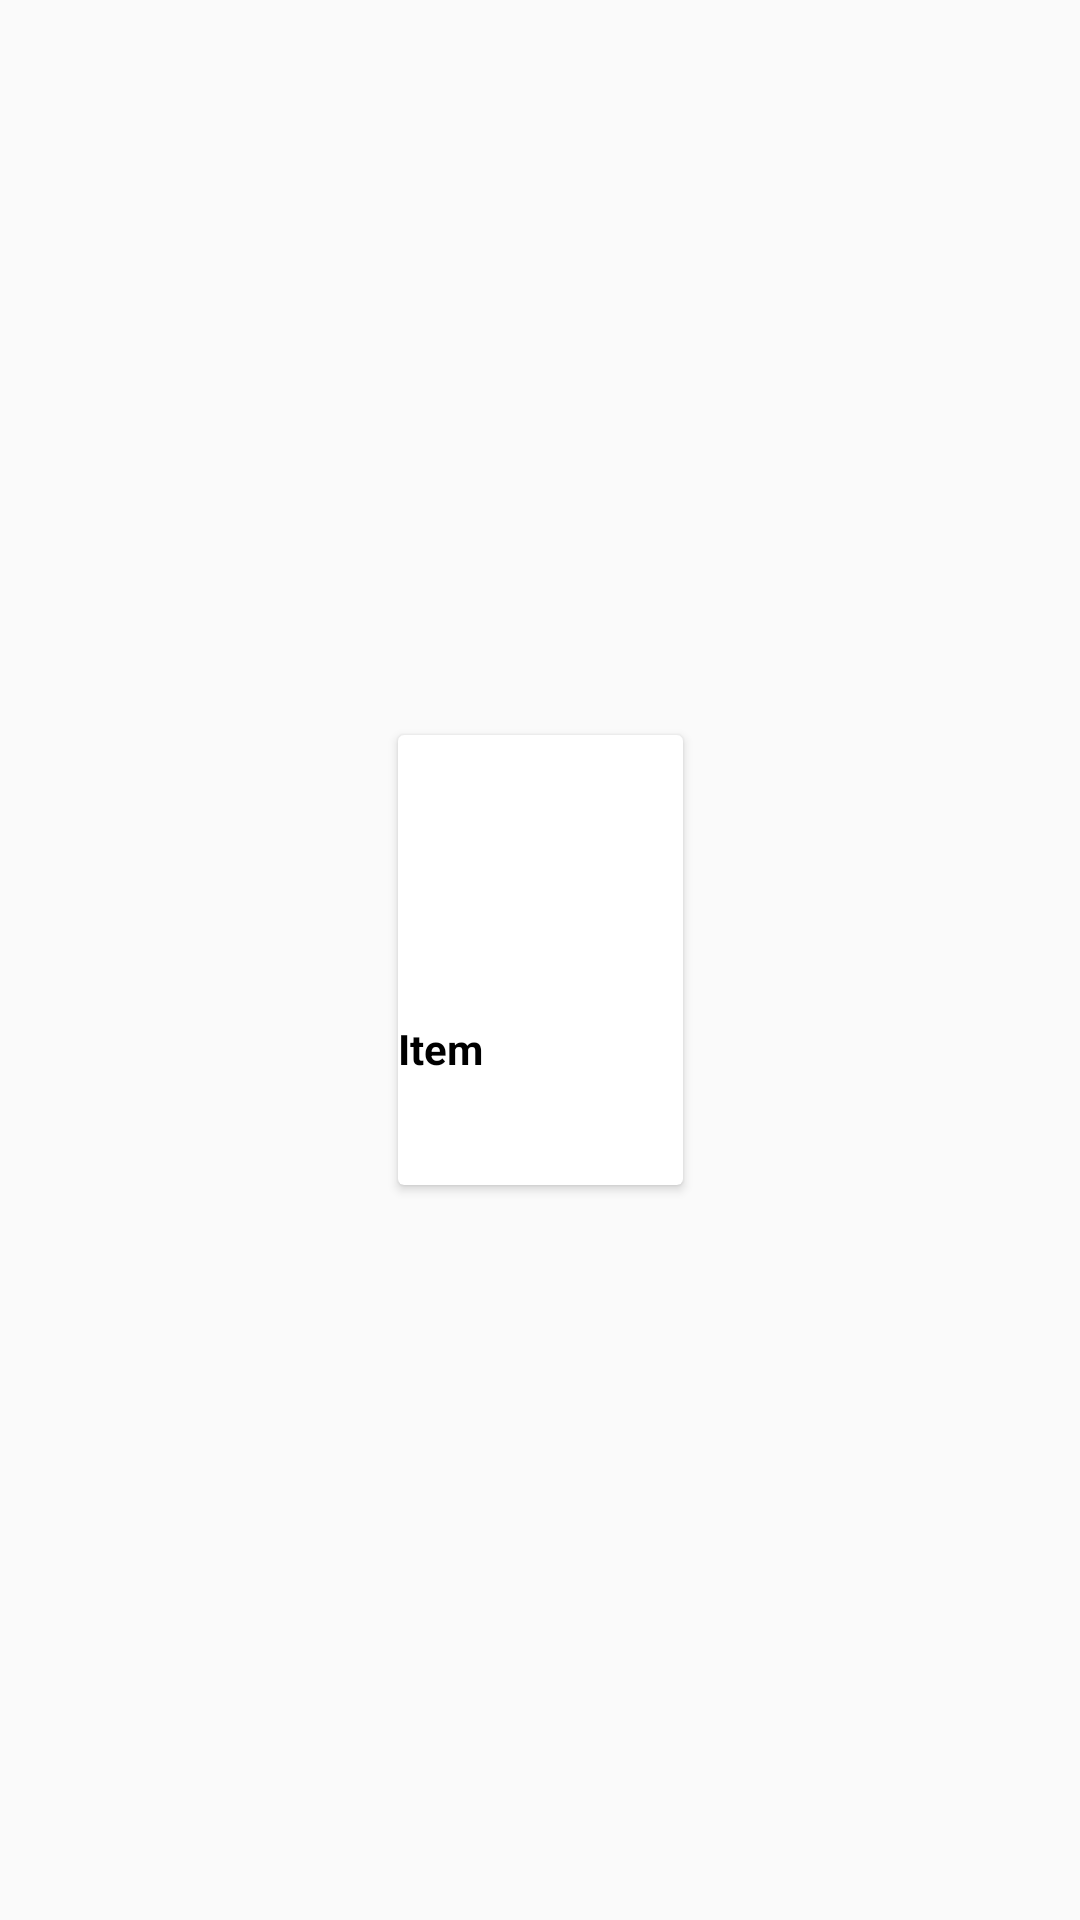

This screen was rendered from an Android layout file. Write that file and the resources it references.
<!-- AndroidManifest.xml: application theme Theme.AssignmentOld -->
<!-- res/layout/activity_grid_view_item.xml -->
<?xml version="1.0" encoding="utf-8"?>
<androidx.constraintlayout.widget.ConstraintLayout xmlns:android="http://schemas.android.com/apk/res/android"
    xmlns:app="http://schemas.android.com/apk/res-auto"
    xmlns:tools="http://schemas.android.com/tools"
    android:layout_weight="1"
    android:layout_height="wrap_content"
    android:layout_width="wrap_content">

    <androidx.cardview.widget.CardView
        android:layout_width="wrap_content"
        android:layout_height="150sp"
        android:paddingBottom="5sp"
        app:cardPreventCornerOverlap="true"
        app:layout_constraintBottom_toBottomOf="parent"
        app:layout_constraintEnd_toEndOf="parent"
        app:layout_constraintStart_toStartOf="parent"
        app:layout_constraintTop_toTopOf="parent">
        <LinearLayout
            android:id="@+id/gridItem"
            android:layout_width="match_parent"
            android:layout_height="wrap_content"
            android:orientation="vertical"
            tools:context=".GridViewItem">

            <com.google.android.material.imageview.ShapeableImageView
                android:id="@+id/gridItemImage"
                android:layout_width="95dp"
                android:layout_height="95dp"
                app:srcCompat="@drawable/avatar"
                app:shapeAppearance="@style/cornerRadius"
                android:scaleType="centerCrop"/>

            <TextView
                android:id="@+id/textView2"
                android:layout_width="match_parent"
                android:layout_height="wrap_content"
                android:text="@string/item"
                android:textStyle="bold"
                android:layout_marginBottom="5sp"
                android:textColor="@color/black"/>

            <TextView
                android:id="@+id/gridItemPrice"
                android:layout_width="match_parent"
                android:layout_height="wrap_content"
                android:text="" />
        </LinearLayout>
    </androidx.cardview.widget.CardView>
</androidx.constraintlayout.widget.ConstraintLayout>
<!-- resources referenced by this layout -->
<resources>
  <color name="black">#FF000000</color>
  <string name="item">Item</string>
  <style name="cornerRadius">
          <item name="cornerSize">10dp</item>
      </style>
  <style name="Theme.AssignmentOld" parent="Theme.AppCompat.Light.NoActionBar">
  
      </style>
</resources>
